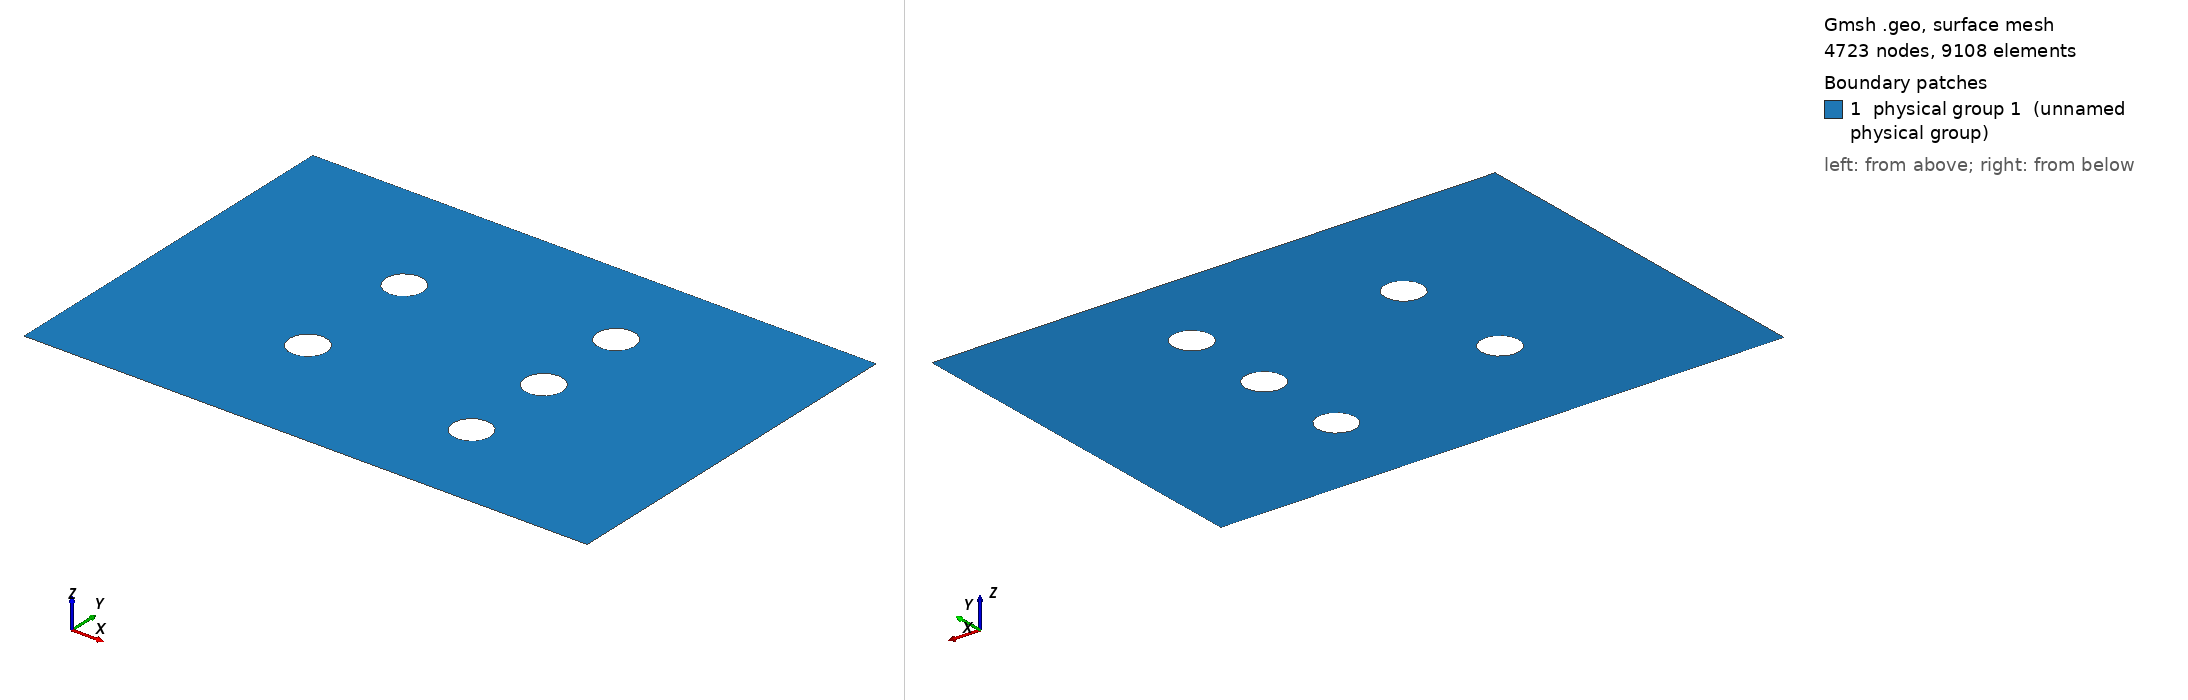

Gmsh geometry script, surface-meshed: 4723 nodes, 9108 surface elements. Boundary patches (legend numbers): 1 physical group 1 (unnamed physical group). Left view from above one corner, right view from below the opposite corner. Legend entries are the model's physical surfaces. The drawing asked Gmsh for element sizes between 1% and 20% of the model's largest extent; the script's own settings can give other sizes.

=== mesh_deflation.geo (drawn) ===
lc = 2e-2;
radius = 0.05;

Point(1) = {0.0, 0.0, 0.0, lc};
Point(2) = {1.5, 0.0, 0.0, lc};
Point(3) = {1.5, 1.0, 0.0, lc};
Point(4) = {0.0, 1.0, 0.0, lc};

Point(5) = {0.0, 1./6, 0.0, lc};
Point(6) = {0.0, 2./6, 0.0, lc};
Point(7) = {0.0, 4./6, 0.0, lc};
Point(8) = {0.0, 5./6, 0.0, lc};

Point(9) = {1.5, 1./6, 0.0, lc};
Point(10) = {1.5, 2./6, 0.0, lc};
Point(11) = {1.5, 4./6, 0.0, lc};
Point(12) = {1.5, 5./6, 0.0, lc};

Point(20) = {0.5, 1./3, 0.0, lc};
Point(21) = {0.5 - radius, 1./3, 0.0, lc};
Point(22) = {0.5, 1./3 - radius, 0.0, lc};
Point(23) = {0.5 + radius, 1./3, 0.0, lc};
Point(24) = {0.5, 1./3 + radius, 0.0, lc};

Point(30) = {0.5, 2./3, 0.0, lc};
Point(31) = {0.5 - radius, 2./3, 0.0, lc};
Point(32) = {0.5, 2./3 - radius, 0.0, lc};
Point(33) = {0.5 + radius, 2./3, 0.0, lc};
Point(34) = {0.5, 2./3 + radius, 0.0, lc};

Point(40) = {1.0, 1./4, 0.0, lc};
Point(41) = {1.0 - radius, 1./4, 0.0, lc};
Point(42) = {1.0, 1./4 - radius, 0.0, lc};
Point(43) = {1.0 + radius, 1./4, 0.0, lc};
Point(44) = {1.0, 1./4 + radius, 0.0, lc};

Point(50) = {1.0, 1./2, 0.0, lc};
Point(51) = {1.0 - radius, 1./2, 0.0, lc};
Point(52) = {1.0, 1./2 - radius, 0.0, lc};
Point(53) = {1.0 + radius, 1./2, 0.0, lc};
Point(54) = {1.0, 1./2 + radius, 0.0, lc};

Point(60) = {1.0, 3./4, 0.0, lc};
Point(61) = {1.0 - radius, 3./4, 0.0, lc};
Point(62) = {1.0, 3./4 - radius, 0.0, lc};
Point(63) = {1.0 + radius, 3./4, 0.0, lc};
Point(64) = {1.0, 3./4 + radius, 0.0, lc};

Line(1) = {1,2};
Line(2) = {2,9};
Line(3) = {9,10};
Line(4) = {10,11};
Line(5) = {11,12};
Line(6) = {12,3};
Line(7) = {3,4};
Line(8) = {4,8};
Line(9) = {8,7};
Line(10) = {7,6};
Line(11) = {6,5};
Line(12) = {5,1};

Circle(20) = {21,20,22};
Circle(21) = {22,20,23};
Circle(22) = {23,20,24};
Circle(23) = {24,20,21};

Circle(30) = {31,30,32};
Circle(31) = {32,30,33};
Circle(32) = {33,30,34};
Circle(33) = {34,30,31};

Circle(40) = {41,40,42};
Circle(41) = {42,40,43};
Circle(42) = {43,40,44};
Circle(43) = {44,40,41};

Circle(50) = {51,50,52};
Circle(51) = {52,50,53};
Circle(52) = {53,50,54};
Circle(53) = {54,50,51};

Circle(60) = {61,60,62};
Circle(61) = {62,60,63};
Circle(62) = {63,60,64};
Circle(63) = {64,60,61};

Line Loop(1) = {1,2,3,4,5,6,7,8,9,10,11,12};
Line Loop(2) = {20,21,22,23};
Line Loop(3) = {30,31,32,33};
Line Loop(4) = {40,41,42,43};
Line Loop(5) = {50,51,52,53};
Line Loop(6) = {60,61,62,63};

Plane Surface(1) = {1, 2, 3, 4, 5, 6};

Physical Surface(1) = {1};

Physical Line(1) = {1,2,4,6,7,8,10,12,20,21,22,23,30,31,32,33,40,41,42,43,50,51,52,53,60,61,62,63};
Physical Line(2) = {9};
Physical Line(3) = {11};
Physical Line(4) = {5};
Physical Line(5) = {3};
